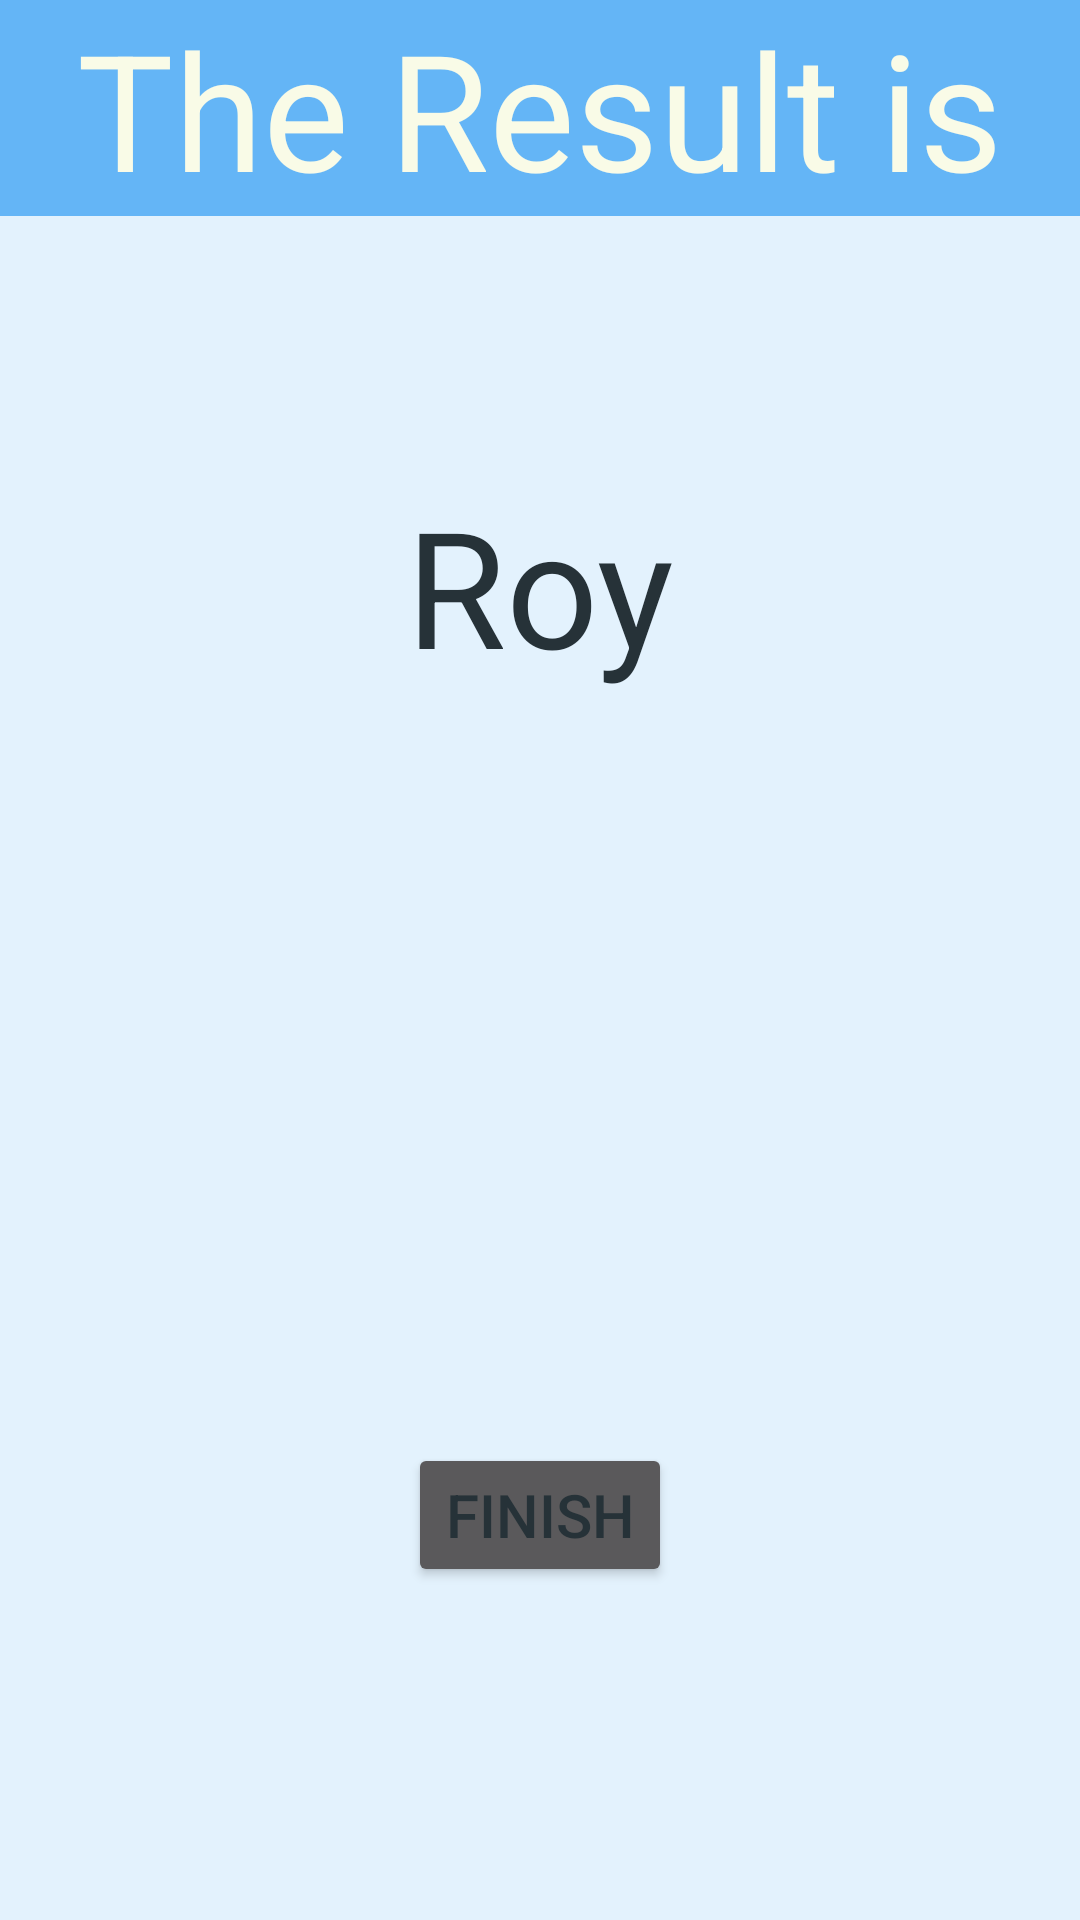

Android layout source for this screen:
<!-- AndroidManifest.xml: application theme AppTheme -->
<!-- res/layout/activity_result.xml -->
<LinearLayout xmlns:android="http://schemas.android.com/apk/res/android"
                xmlns:tools="http://schemas.android.com/tools"
                android:layout_width="match_parent"
                android:layout_height="match_parent"
               android:orientation="vertical"
               android:background="@color/result_background"
                tools:context="com.example.amado.guesswho.Result">

    <TextView
        android:textSize="@dimen/title_text_size"
        android:background="@color/result_color"
        android:textColor="@color/text_color"
        android:gravity="center"
        android:textAppearance="@style/TextAppearance.AppCompat.Headline"
        android:text="@string/title_activity_result"
        android:layout_width="match_parent"
        android:layout_height="wrap_content"/>
    <RelativeLayout
        android:layout_width="match_parent"
        android:layout_height="match_parent">
    <TextView
        android:textColor="@color/text_color_head"
        android:text="Roy"
        android:id="@+id/result_name"
        android:layout_gravity="center_horizontal"

        android:textAppearance="@style/TextAppearance.AppCompat.Subhead"
        android:textSize="@dimen/title_text_size"
        android:layout_width="wrap_content"
        android:layout_height="wrap_content"
        android:layout_above="@+id/result_image"
        android:layout_centerHorizontal="true"/>
    <ImageView

        android:scaleType="centerCrop"
        android:id="@+id/result_image"
        android:layout_width="250dp"
        android:layout_height="250dp"
        android:layout_centerVertical="true"
        android:layout_centerHorizontal="true"/>

       <Button
           android:textColor="@color/text_color_head"
           android:id="@+id/finish_button"
           android:textSize="@dimen/small_text_size"
           android:textAppearance="@style/TextAppearance.AppCompat.Button"
           android:text="@string/finish"
           android:layout_width="wrap_content"
           android:layout_height="wrap_content"
           android:layout_below="@+id/result_image"
           android:layout_centerHorizontal="true"/>
    </RelativeLayout>
</LinearLayout>
<!-- resources referenced by this layout -->
<resources>
  <color name="result_background">#E3F2FD</color>
  <color name="result_color">#64B5F6</color>
  <color name="text_color">#F9FBE7</color>
  <color name="text_color_head">#263238</color>
  <dimen name="small_text_size">20sp</dimen>
  <dimen name="title_text_size">54sp</dimen>
  <string name="finish">Finish</string>
  <string name="title_activity_result">The Result is</string>
  <style name="AppTheme" parent="Theme.AppCompat.NoActionBar">
  
  
          
      </style>
</resources>
